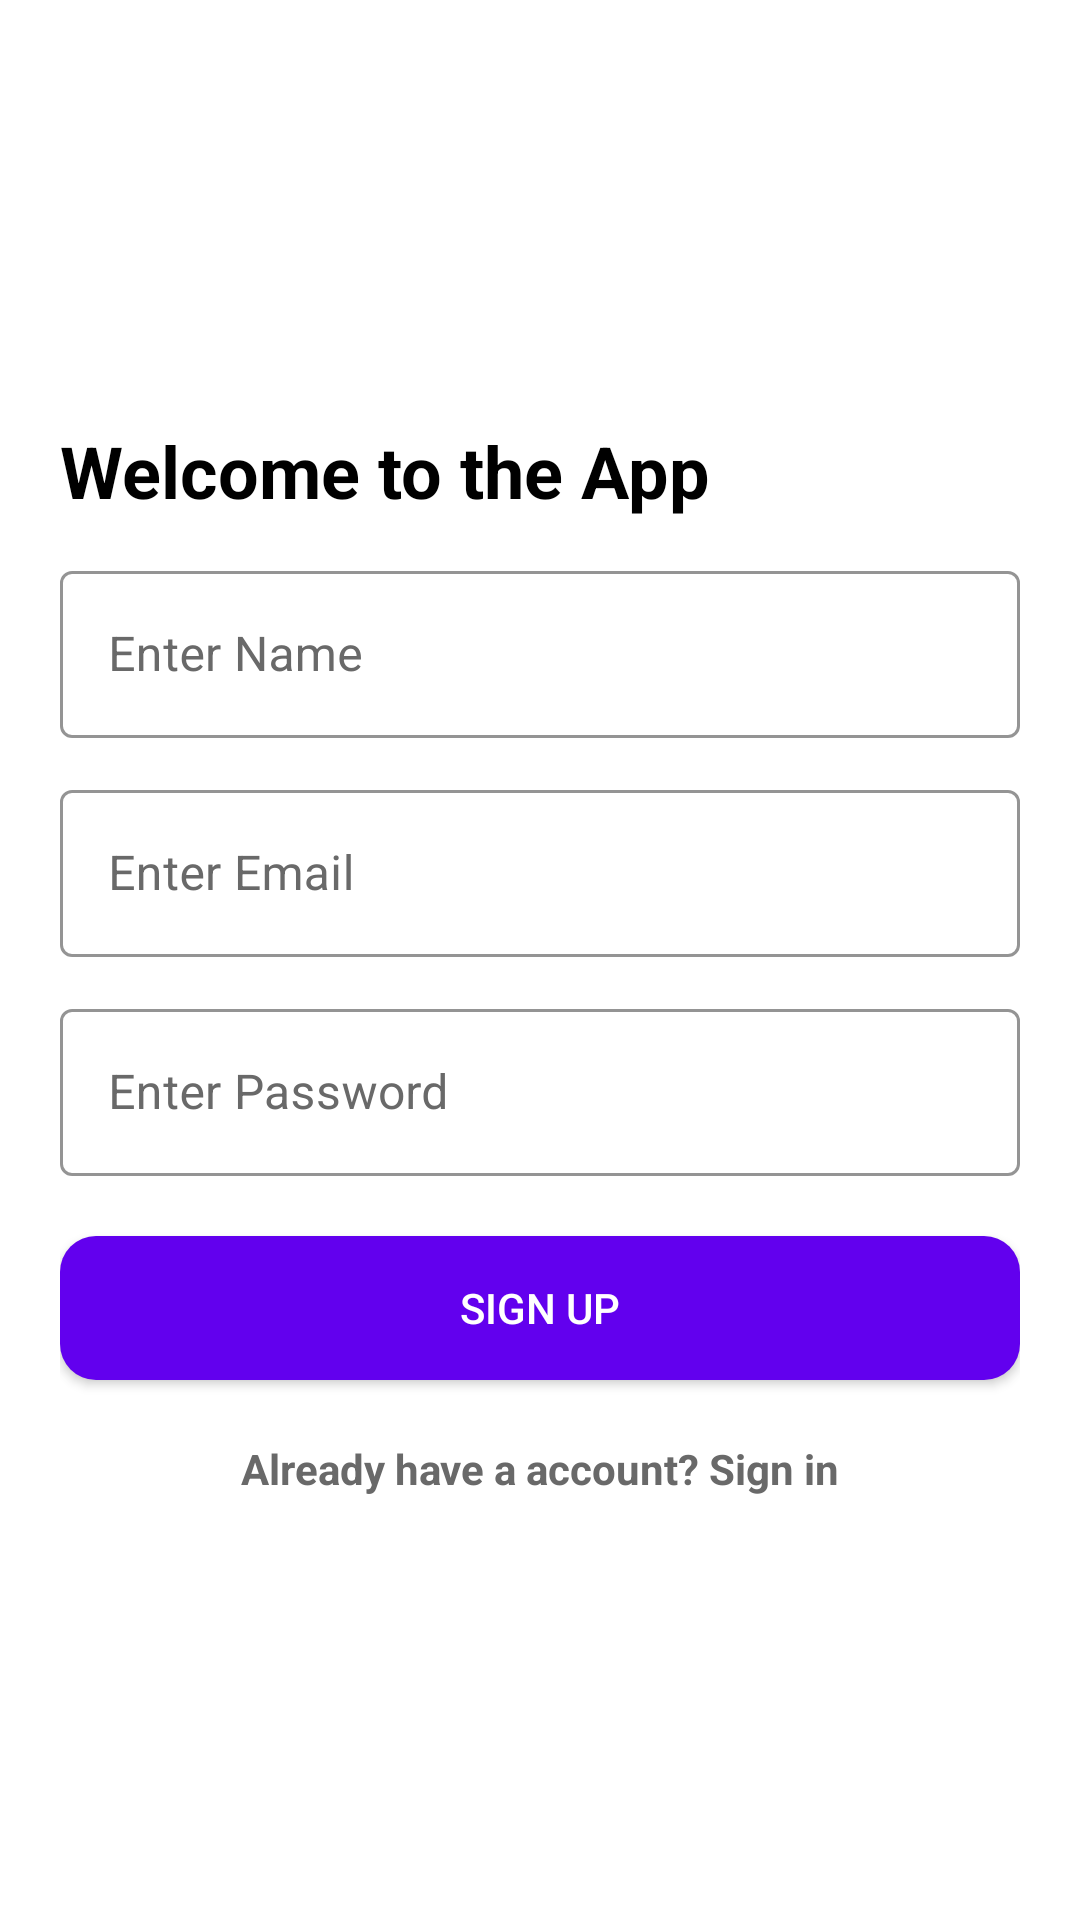

Produce the Android XML layout that renders to this screen, including the resource entries it uses.
<!-- AndroidManifest.xml: application theme Theme.BloodDonation -->
<!-- res/layout/activity_signup.xml -->
<?xml version="1.0" encoding="utf-8"?>
<LinearLayout
    xmlns:android="http://schemas.android.com/apk/res/android"
    xmlns:app="http://schemas.android.com/apk/res-auto"
    xmlns:tools="http://schemas.android.com/tools"
    android:layout_width="match_parent"
    android:layout_height="match_parent"
    android:gravity="center_vertical"
    android:background="@color/white"
    android:padding="20dp"
    android:orientation="vertical"
    tools:context=".SignupActivity">


    <TextView
        android:layout_width="wrap_content"
        android:layout_height="wrap_content"
        android:text="Welcome to the App"
        android:textSize="24dp"
        android:textColor="@color/black"
        android:textStyle="bold"/>


    <com.google.android.material.textfield.TextInputLayout

        style="@style/Widget.MaterialComponents.TextInputLayout.OutlinedBox"
        android:layout_width="match_parent"
        android:layout_marginTop="12dp"
        android:layout_height="wrap_content"
        android:textColorHint="#696969"
        app:hintTextColor="#696969"
        app:boxStrokeColor="#F34235"
        android:hint="Enter Name">

        <com.google.android.material.textfield.TextInputEditText
            android:layout_width="match_parent"
            android:inputType="textEmailAddress"
            android:textColor="#000000"
            android:id="@+id/nameet"
            android:layout_height="wrap_content"
            />

    </com.google.android.material.textfield.TextInputLayout>


    <com.google.android.material.textfield.TextInputLayout

        style="@style/Widget.MaterialComponents.TextInputLayout.OutlinedBox"
        android:layout_width="match_parent"
        android:layout_marginTop="12dp"
        android:layout_height="wrap_content"
        android:textColorHint="#696969"
        app:hintTextColor="#696969"
        app:boxStrokeColor="#F34235"
        android:hint="Enter Email">

        <com.google.android.material.textfield.TextInputEditText
            android:layout_width="match_parent"
            android:inputType="textEmailAddress"
            android:textColor="#000000"
            android:id="@+id/emailet"
            android:layout_height="wrap_content"
            />

    </com.google.android.material.textfield.TextInputLayout>


    <com.google.android.material.textfield.TextInputLayout

        style="@style/Widget.MaterialComponents.TextInputLayout.OutlinedBox"
        android:layout_width="match_parent"
        android:layout_marginTop="12dp"
        android:layout_height="wrap_content"
        android:textColorHint="#696969"
        app:hintTextColor="#696969"
        app:boxStrokeColor="#F34235"
        android:hint="Enter Password">

        <com.google.android.material.textfield.TextInputEditText
            android:layout_width="match_parent"
            android:inputType="textPassword"
            android:textColor="#000000"
            android:id="@+id/passet"
            android:layout_height="wrap_content"
            />

    </com.google.android.material.textfield.TextInputLayout>

    <androidx.appcompat.widget.AppCompatButton
        android:layout_width="match_parent"
        android:layout_height="wrap_content"
        android:id="@+id/loginbtn"
        android:layout_marginTop="20dp"
        android:text="Sign UP"
        android:textColor="@color/white"
        android:background="@drawable/redbtn"/>

    <TextView
        android:layout_width="match_parent"
        android:layout_height="wrap_content"
        android:textColor="#696969"
        android:gravity="center"
        android:textStyle="bold"
        android:id="@+id/gotologin"
        android:layout_marginTop="20dp"
        android:text="Already have a account? Sign in"/>

</LinearLayout>
<!-- resources referenced by this layout -->
<resources>
  <!-- drawable redbtn (drawable) -->
  <?xml version="1.0" encoding="utf-8"?>
  <shape android:shape="rectangle" xmlns:android="http://schemas.android.com/apk/res/android">
      <solid android:color="#6200EE"/>
      <corners android:radius="12dp"/>
  </shape>
  <style name="Theme.BloodDonation" parent="Theme.MaterialComponents.DayNight.NoActionBar">
          
          <item name="colorPrimary">#6200EE</item>
          <item name="colorPrimaryVariant">#BB86FC</item>
          <item name="colorOnPrimary">@color/white</item>
          
          <item name="colorSecondary">@color/teal_200</item>
          <item name="colorSecondaryVariant">@color/teal_700</item>
          <item name="colorOnSecondary">@color/black</item>
          
          <item name="android:statusBarColor" tools:targetApi="l">#CCED7575</item>
          
      </style>
  <!-- not gathered from this repository: default colours our renderer supplied (Android Studio template values) -->
  <color name="teal_200">#FF03DAC5</color>
  <color name="teal_700">#FF018786</color>
  <color name="black">#FF000000</color>
  <color name="white">#FFFFFFFF</color>
</resources>
